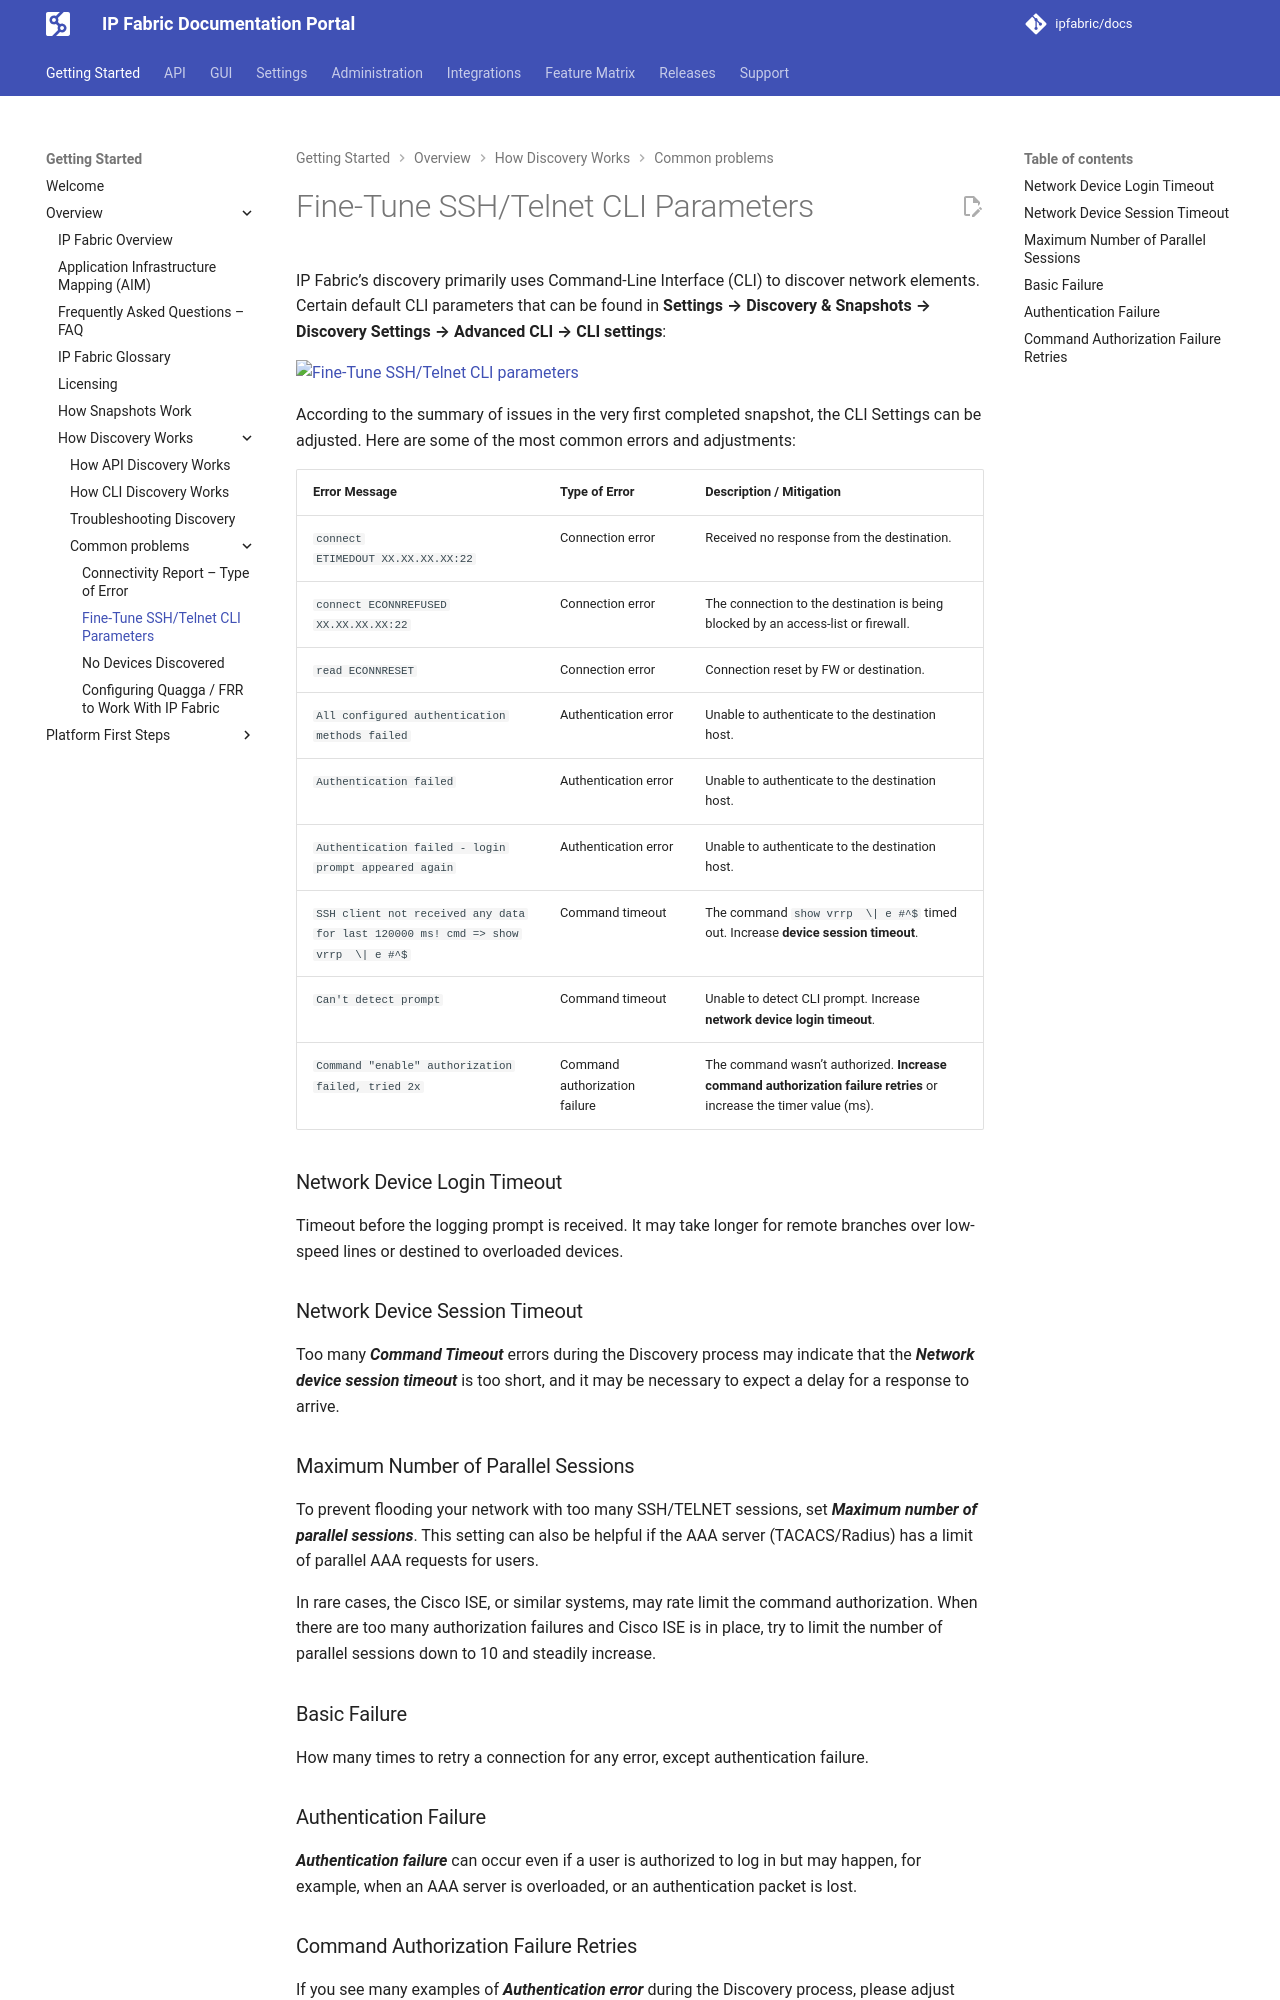

repository: ipfabric/docs · page: 8.2/overview/How_Discovery_Works/common_problems/finetune-ssh-telnet/index.html · generator: mkdocs

---
description: This page describes how to fine-tune SSH/Telnet CLI parameters.
---

# Fine-Tune SSH/Telnet CLI Parameters

IP Fabric's discovery primarily uses Command-Line Interface (CLI) to
discover network elements. Certain default CLI parameters that can be
found in **Settings --> Discovery & Snapshots --> Discovery Settings -->
Advanced CLI --> CLI settings**:

![Fine-Tune SSH/Telnet CLI parameters](../../../images/snapshot-management/snapshot-management_common-problems-finetune-ssh-telnet.webp)

According to the summary of issues in the very first completed snapshot,
the CLI Settings can be adjusted. Here are some of the most common
errors and adjustments:

| Error Message                                                                       | Type of Error                 | Description / Mitigation                                                                                            |
| :---------------------------------------------------------------------------------- | :---------------------------- | :------------------------------------------------------------------------------------------------------------------ |
| `connect ETIMEDOUT XX.XX.XX.XX:22`                                                  | Connection error              | Received no response from the destination.                                                                          |
| `connect ECONNREFUSED XX.XX.XX.XX:22`                                               | Connection error              | The connection to the destination is being blocked by an access-list or firewall.                                   |
| `read ECONNRESET`                                                                   | Connection error              | Connection reset by FW or destination.                                                                              |
| `All configured authentication methods failed`                                      | Authentication error          | Unable to authenticate to the destination host.                                                                     |
| `Authentication failed`                                                             | Authentication error          | Unable to authenticate to the destination host.                                                                     |
| `Authentication failed - login prompt appeared again`                               | Authentication error          | Unable to authenticate to the destination host.                                                                     |
| `SSH client not received any data for last 120000 ms! cmd => show vrrp  \| e #^$`   | Command timeout               | The command `show vrrp  \| e #^$` timed out. Increase **device session timeout**.                                   |
| `Can't detect prompt`                                                               | Command timeout               | Unable to detect CLI prompt. Increase **network device login timeout**.                                             |
| `Command "enable" authorization failed, tried 2x`                                   | Command authorization failure | The command wasn't authorized. **Increase command authorization failure retries** or increase the timer value (ms). |

### Network Device Login Timeout

Timeout before the logging prompt is received. It may take longer for
remote branches over low-speed lines or destined to overloaded devices.

### Network Device Session Timeout

Too many **_Command Timeout_** errors during the Discovery process may
indicate that the **_Network device session timeout_** is too short, and it
may be necessary to expect a delay for a response to arrive.
